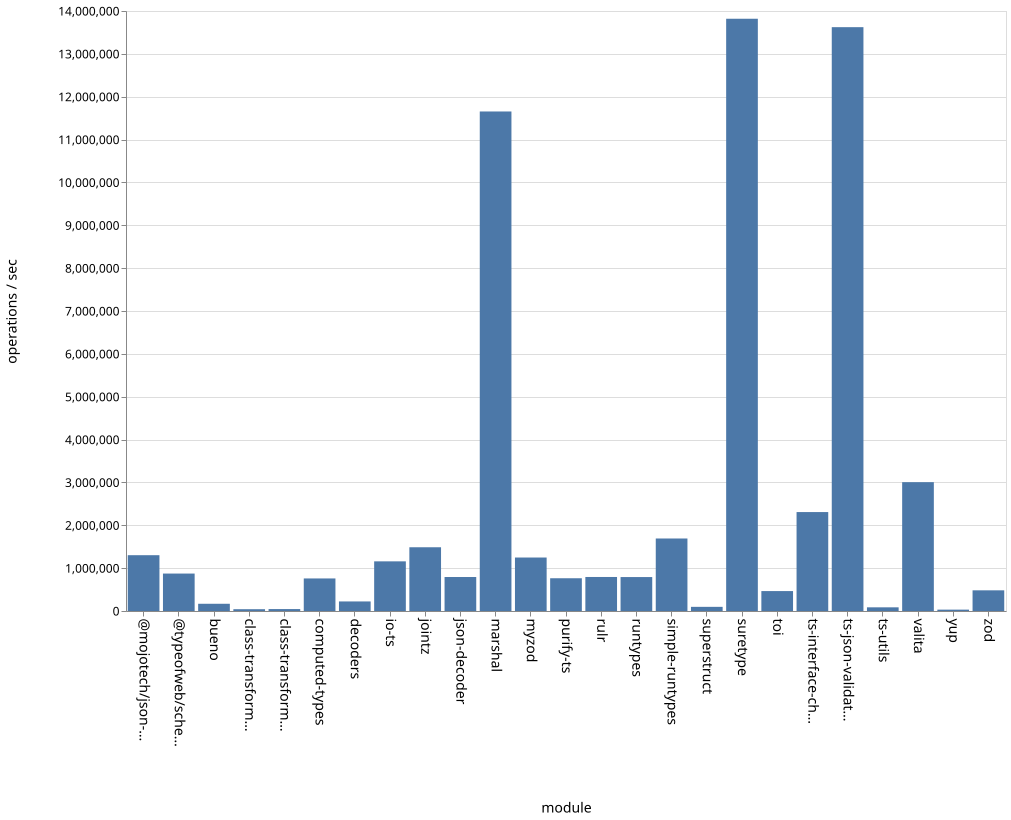

The data file committed next to this chart (first rows):
name, ops
bueno, 168588
class-transformer-validator-async, 41906
class-transformer-validator-sync, 44984
computed-types, 759473
decoders, 223008
io-ts, 1158550
jointz, 1487373
json-decoder, 793204
marshal, 11655513
@mojotech/json-type-validation, 1302070
myzod, 1247779
purify-ts, 764164
rulr, 793812
runtypes, 791989
simple-runtypes, 1691848
superstruct, 96863
suretype, 13819239
toi, 464892
ts-interface-checker, 2308537
ts-json-validator, 13622804
ts-utils, 85723
@typeofweb/schema, 873652
valita, 3006347
yup, 31731
zod, 482313
